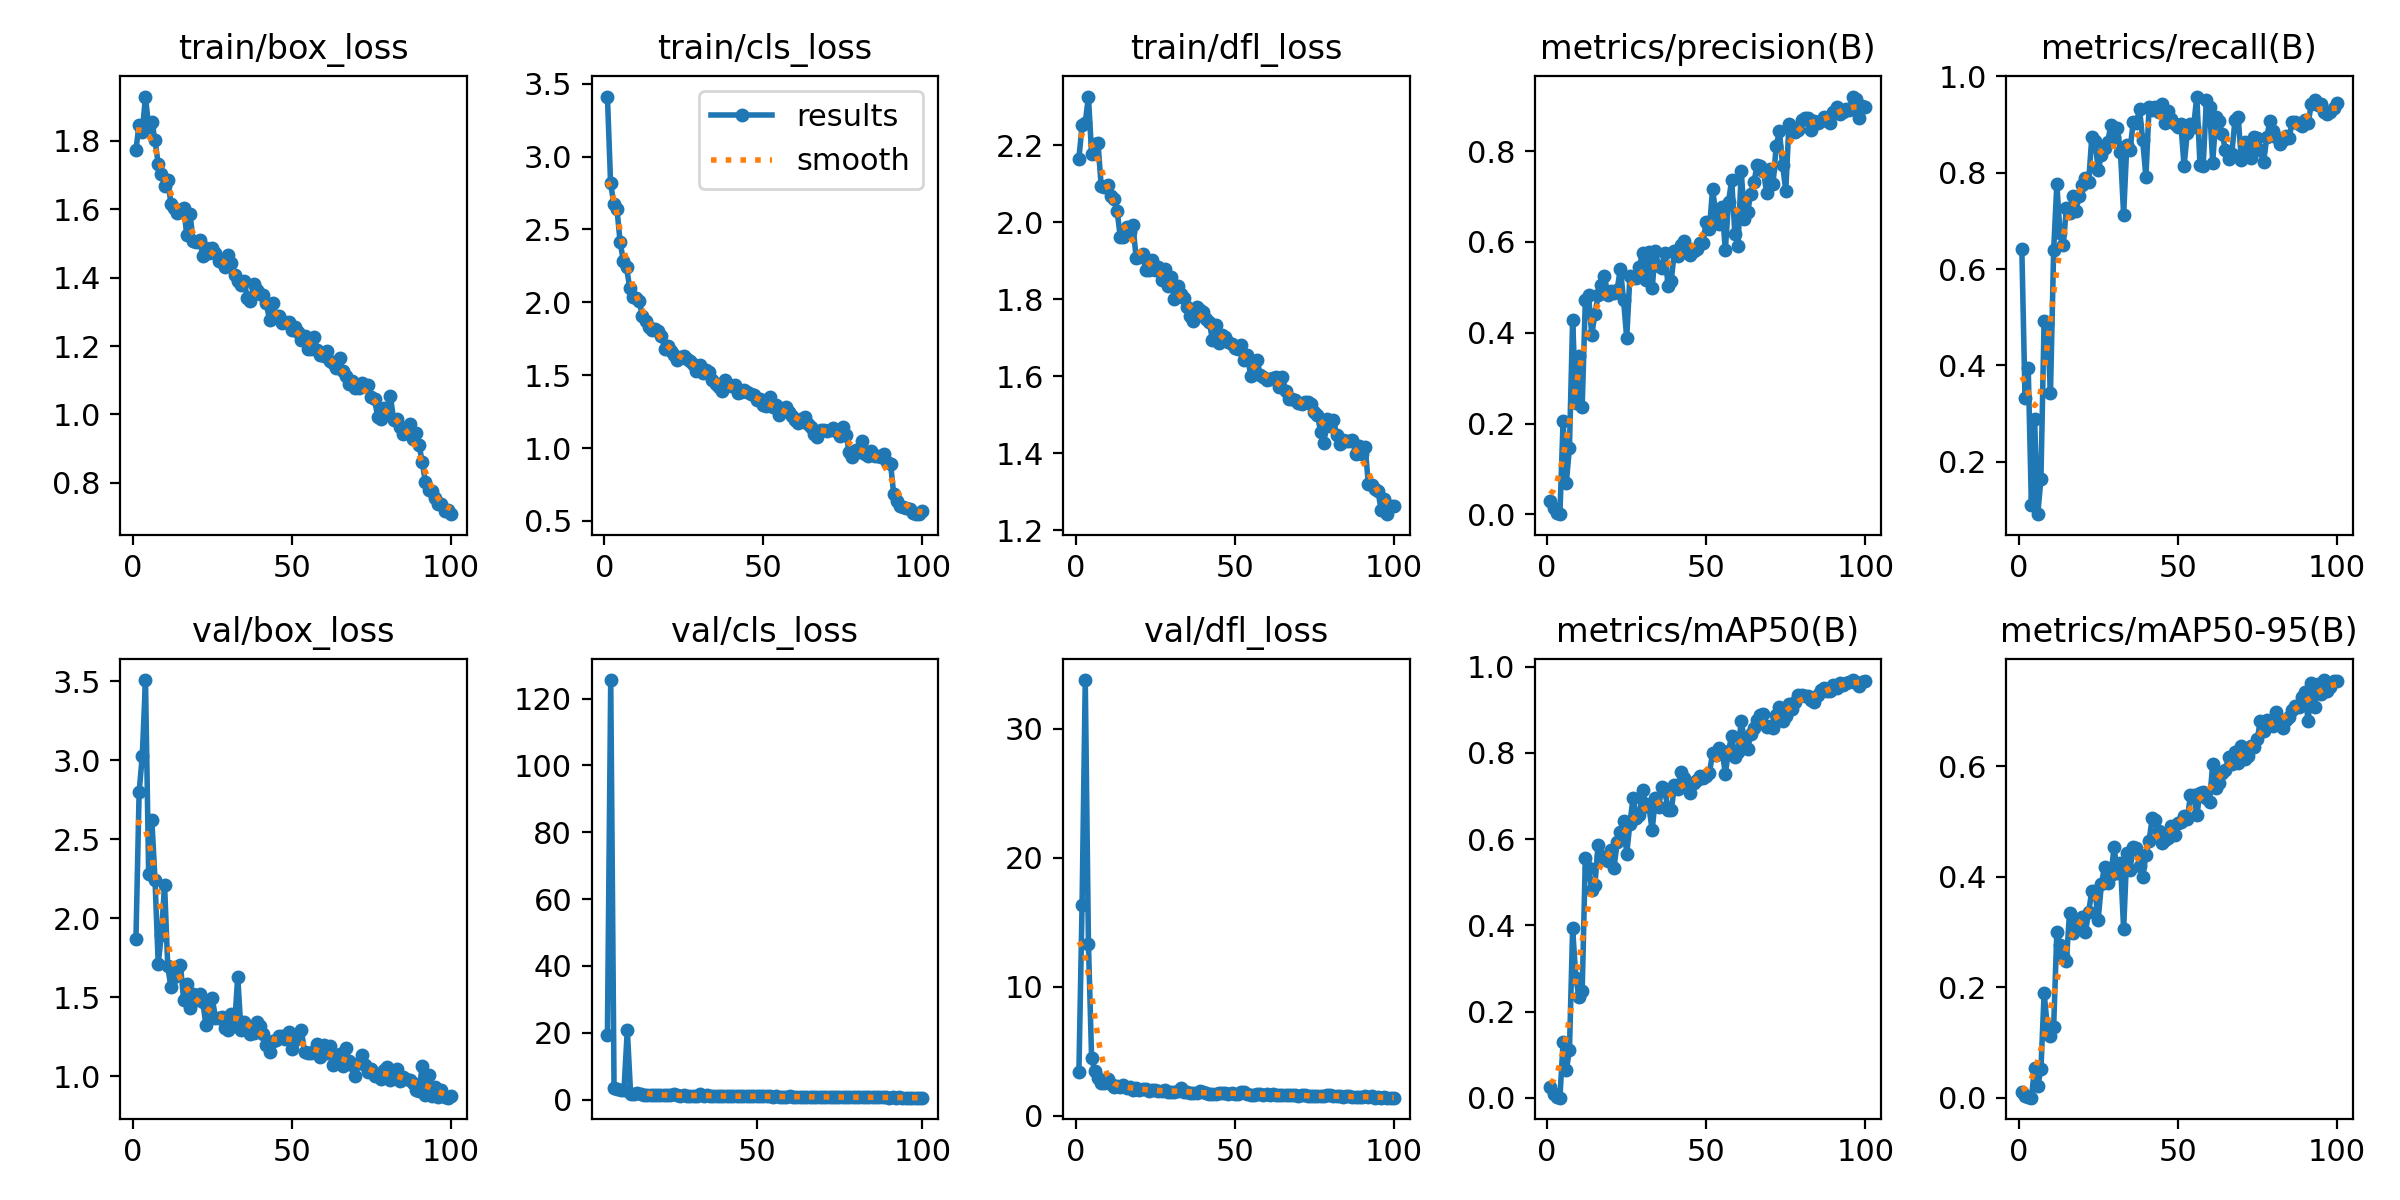

Values plotted in this chart, from the file beside it:
epoch, time, train/box_loss, train/cls_loss, train/dfl_loss, metrics/precision(B), metrics/recall(B), metrics/mAP50(B), metrics/mAP50-95(B), val/box_loss, val/cls_loss, val/dfl_loss, lr/pg0, lr/pg1, lr/pg2
1, 29.14, 1.774, 3.412, 2.165, 0.02862, 0.6407, 0.02656, 0.01015, 1.867, inf, 3.347, 0.0003, 0.0003, 0.0003
2, 62.94, 1.847, 2.818, 2.251, 0.01423, 0.3327, 0.00809, 0.0025, 2.799, inf, 16.34, 0.000605, 0.000605, 0.000605
3, 97.9, 1.827, 2.676, 2.258, 0.00293, 0.3952, 0.00222, 0.00079, 3.03, inf, 33.79, 0.0009039, 0.0009039, 0.0009039
4, 134.9, 1.93, 2.639, 2.326, 0.00023, 0.1113, 0.00068, 9e-05, 3.508, inf, 13.33, 0.001078, 0.001078, 0.001078
5, 168.8, 1.839, 2.413, 2.176, 0.2055, 0.2886, 0.1289, 0.05295, 2.279, 19.45, 4.442, 0.001067, 0.001067, 0.001067
6, 206.6, 1.855, 2.285, 2.202, 0.06826, 0.09123, 0.06391, 0.02093, 2.622, 125.5, 3.488, 0.001056, 0.001056, 0.001056
7, 240.5, 1.801, 2.24, 2.205, 0.1471, 0.1642, 0.1112, 0.05131, 2.241, 3.377, 2.877, 0.001045, 0.001045, 0.001045
8, 274.3, 1.732, 2.1, 2.095, 0.4283, 0.4925, 0.3933, 0.1892, 1.712, 3.24, 2.507, 0.001034, 0.001034, 0.001034
9, 311.9, 1.704, 2.038, 2.09, 0.2457, 0.4864, 0.2793, 0.1295, 1.896, 2.722, 2.555, 0.001023, 0.001023, 0.001023
10, 345.7, 1.668, 2.026, 2.097, 0.3494, 0.3429, 0.2338, 0.1111, 2.21, 2.913, 2.823, 0.001012, 0.001012, 0.001012
11, 379.6, 1.687, 2.006, 2.068, 0.2371, 0.6387, 0.247, 0.1285, 1.695, 20.86, 2.441, 0.001001, 0.001001, 0.001001
12, 413.6, 1.616, 1.906, 2.061, 0.4721, 0.7757, 0.5576, 0.2994, 1.562, 1.605, 2.179, 0.00099, 0.00099, 0.00099
13, 451.2, 1.605, 1.871, 2.03, 0.4838, 0.6757, 0.5344, 0.2772, 1.626, 1.774, 2.277, 0.000979, 0.000979, 0.000979
14, 485.1, 1.588, 1.83, 1.962, 0.3953, 0.6492, 0.4833, 0.256, 1.676, 2.104, 2.214, 0.000968, 0.000968, 0.000968
15, 519.1, 1.591, 1.811, 1.961, 0.4405, 0.7263, 0.4936, 0.2466, 1.701, 1.602, 2.355, 0.000957, 0.000957, 0.000957
16, 553.2, 1.603, 1.814, 1.988, 0.4821, 0.7156, 0.5866, 0.3351, 1.482, 1.508, 2.134, 0.000946, 0.000946, 0.000946
17, 590.8, 1.524, 1.8, 1.973, 0.5042, 0.7519, 0.56, 0.298, 1.582, 1.395, 2.216, 0.000935, 0.000935, 0.000935
18, 624.6, 1.586, 1.769, 1.992, 0.5257, 0.7195, 0.5553, 0.3175, 1.433, 1.473, 2.019, 0.000924, 0.000924, 0.000924
19, 658.3, 1.506, 1.68, 1.906, 0.4828, 0.7523, 0.5506, 0.3097, 1.518, 1.444, 2.109, 0.000913, 0.000913, 0.000913
20, 691.8, 1.504, 1.699, 1.91, 0.4915, 0.7736, 0.5761, 0.3261, 1.483, 1.39, 2.02, 0.000902, 0.000902, 0.000902
21, 725.6, 1.51, 1.663, 1.918, 0.4886, 0.7884, 0.5339, 0.2999, 1.518, 1.46, 2.095, 0.000891, 0.000891, 0.000891
22, 759.2, 1.463, 1.639, 1.877, 0.4951, 0.7804, 0.5932, 0.3364, 1.468, 1.371, 2.031, 0.00088, 0.00088, 0.00088
23, 796.8, 1.486, 1.601, 1.876, 0.5412, 0.875, 0.6171, 0.374, 1.326, 1.259, 1.903, 0.000869, 0.000869, 0.000869
24, 834.3, 1.474, 1.624, 1.902, 0.4726, 0.8665, 0.6428, 0.3738, 1.395, 1.265, 1.956, 0.000858, 0.000858, 0.000858
25, 871.7, 1.487, 1.631, 1.876, 0.388, 0.8061, 0.5664, 0.3223, 1.491, 1.585, 2.005, 0.000847, 0.000847, 0.000847
26, 905.5, 1.474, 1.611, 1.883, 0.5241, 0.8364, 0.6362, 0.3859, 1.369, 1.269, 1.938, 0.000836, 0.000836, 0.000836
27, 942.8, 1.45, 1.596, 1.85, 0.521, 0.8519, 0.6954, 0.4183, 1.365, 1.196, 1.909, 0.000825, 0.000825, 0.000825
28, 980.3, 1.447, 1.578, 1.878, 0.5215, 0.8646, 0.6502, 0.3879, 1.377, 1.251, 1.945, 0.000814, 0.000814, 0.000814
29, 1014, 1.431, 1.53, 1.834, 0.5455, 0.8982, 0.6571, 0.4026, 1.304, 1.133, 1.856, 0.000803, 0.000803, 0.000803
30, 1048, 1.465, 1.572, 1.857, 0.5765, 0.8745, 0.7146, 0.4533, 1.291, 1.113, 1.843, 0.000792, 0.000792, 0.000792
31, 1085, 1.442, 1.516, 1.801, 0.5155, 0.8936, 0.6807, 0.4065, 1.394, 1.202, 1.864, 0.000781, 0.000781, 0.000781
32, 1120, 1.408, 1.533, 1.833, 0.5769, 0.8435, 0.6756, 0.4253, 1.317, 1.208, 1.874, 0.00077, 0.00077, 0.00077
33, 1153, 1.389, 1.52, 1.813, 0.4976, 0.7126, 0.6205, 0.3048, 1.63, 1.588, 2.103, 0.000759, 0.000759, 0.000759
34, 1187, 1.378, 1.464, 1.803, 0.58, 0.8575, 0.6951, 0.4431, 1.294, 1.113, 1.837, 0.000748, 0.000748, 0.000748
35, 1221, 1.39, 1.439, 1.781, 0.5465, 0.8472, 0.6754, 0.4121, 1.34, 1.232, 1.859, 0.000737, 0.000737, 0.000737
36, 1255, 1.342, 1.418, 1.757, 0.5427, 0.9044, 0.7202, 0.4531, 1.302, 1.083, 1.777, 0.000726, 0.000726, 0.000726
37, 1292, 1.333, 1.393, 1.744, 0.5754, 0.904, 0.7118, 0.4515, 1.269, 1.085, 1.786, 0.000715, 0.000715, 0.000715
38, 1326, 1.381, 1.464, 1.781, 0.5038, 0.9319, 0.6678, 0.4192, 1.27, 1.12, 1.756, 0.000704, 0.000704, 0.000704
39, 1359, 1.365, 1.436, 1.771, 0.5148, 0.8671, 0.6666, 0.3994, 1.34, 1.181, 1.874, 0.000693, 0.000693, 0.000693
40, 1393, 1.354, 1.425, 1.767, 0.5798, 0.7905, 0.7246, 0.44, 1.317, 1.145, 1.817, 0.000682, 0.000682, 0.000682
41, 1427, 1.348, 1.431, 1.748, 0.5694, 0.9361, 0.7164, 0.4654, 1.268, 1.008, 1.754, 0.000671, 0.000671, 0.000671
42, 1464, 1.325, 1.376, 1.74, 0.593, 0.9301, 0.7561, 0.506, 1.196, 0.9878, 1.701, 0.00066, 0.00066, 0.00066
43, 1501, 1.275, 1.383, 1.694, 0.6032, 0.9368, 0.7411, 0.5029, 1.152, 0.9541, 1.667, 0.000649, 0.000649, 0.000649
44, 1535, 1.326, 1.401, 1.732, 0.5862, 0.9256, 0.7319, 0.4821, 1.22, 1.009, 1.711, 0.000638, 0.000638, 0.000638
45, 1568, 1.287, 1.384, 1.687, 0.5718, 0.9427, 0.7081, 0.4613, 1.23, 0.9961, 1.734, 0.000627, 0.000627, 0.000627
46, 1603, 1.288, 1.371, 1.706, 0.5805, 0.9022, 0.7299, 0.4665, 1.255, 1.035, 1.735, 0.000616, 0.000616, 0.000616
47, 1636, 1.267, 1.363, 1.703, 0.5849, 0.9278, 0.7373, 0.4698, 1.252, 1.008, 1.734, 0.0006051, 0.0006051, 0.0006051
48, 1670, 1.272, 1.328, 1.689, 0.5974, 0.9105, 0.7469, 0.4912, 1.234, 0.9853, 1.697, 0.0005941, 0.0005941, 0.0005941
49, 1703, 1.271, 1.335, 1.684, 0.598, 0.901, 0.7422, 0.4761, 1.28, 1.002, 1.747, 0.0005831, 0.0005831, 0.0005831
50, 1737, 1.248, 1.297, 1.672, 0.6442, 0.8959, 0.7462, 0.4967, 1.172, 0.9487, 1.703, 0.0005721, 0.0005721, 0.0005721
51, 1770, 1.257, 1.288, 1.671, 0.6289, 0.9005, 0.7535, 0.4995, 1.226, 0.9536, 1.699, 0.0005611, 0.0005611, 0.0005611
52, 1804, 1.24, 1.349, 1.681, 0.7174, 0.8138, 0.8001, 0.5104, 1.269, 0.9956, 1.789, 0.0005501, 0.0005501, 0.0005501
53, 1842, 1.217, 1.279, 1.643, 0.6607, 0.8828, 0.7953, 0.5042, 1.294, 1.027, 1.802, 0.0005391, 0.0005391, 0.0005391
54, 1875, 1.228, 1.296, 1.655, 0.6395, 0.9008, 0.8126, 0.5471, 1.151, 0.9358, 1.653, 0.0005281, 0.0005281, 0.0005281
55, 1912, 1.191, 1.225, 1.601, 0.6761, 0.8958, 0.8054, 0.5472, 1.146, 0.905, 1.611, 0.0005171, 0.0005171, 0.0005171
56, 1946, 1.19, 1.265, 1.61, 0.5815, 0.9581, 0.7517, 0.5109, 1.149, 0.9385, 1.614, 0.0005061, 0.0005061, 0.0005061
57, 1979, 1.227, 1.28, 1.643, 0.6884, 0.8167, 0.8053, 0.5519, 1.157, 0.9025, 1.668, 0.0004951, 0.0004951, 0.0004951
58, 2017, 1.189, 1.249, 1.603, 0.7366, 0.8134, 0.8387, 0.5538, 1.205, 0.908, 1.69, 0.0004841, 0.0004841, 0.0004841
59, 2055, 1.174, 1.22, 1.599, 0.6186, 0.9503, 0.7914, 0.5427, 1.118, 0.9019, 1.632, 0.0004731, 0.0004731, 0.0004731
60, 2088, 1.171, 1.192, 1.59, 0.5912, 0.9365, 0.8021, 0.536, 1.194, 0.9245, 1.665, 0.0004621, 0.0004621, 0.0004621
... 40 more rows
